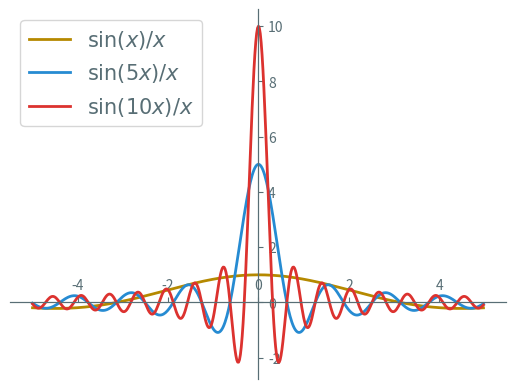

Generate this figure with matplotlib:
import matplotlib.pyplot as plt
import numpy as np

n = 100

x = np.arange(-5, 5, 0.02)
sinc1 = np.sin(1 * x) / x
sinc2 = np.sin(5 * x) / x
sinc3 = np.sin(10 * x) / x

#plt.axis([-5.1, 5.1, -1.1, 1.1])

ax = plt.gca()

ax.xaxis.set_ticks_position('bottom')
ax.spines['bottom'].set_position(('data',0))
ax.spines['bottom'].set_color('#586e75')

ax.yaxis.set_ticks_position('left')
ax.spines['left'].set_position(('data',0))
ax.spines['left'].set_color('#586e75')

ax.xaxis.set_ticks_position('top')
ax.spines['top'].set_position(('data',0))
ax.spines['top'].set_color('#586e75')

ax.yaxis.set_ticks_position('right')
ax.spines['right'].set_position(('data',0))
ax.spines['right'].set_color('#586e75')

ax.tick_params(axis='x', colors='#586e75')
ax.tick_params(axis='y', colors='#586e75')

plt.plot(x, sinc1, color="#b58900", linestyle="-", linewidth=2, label=r'$\sin(x) / x$')
plt.plot(x, sinc2, color="#268bd2", linestyle="-", linewidth=2, label=r'$\sin(5x) / x$')
plt.plot(x, sinc3, color="#dc322f", linestyle="-", linewidth=2, label=r'$\sin(10x) / x$')

legend = plt.legend(loc='upper left', prop={'family':'EB Garamond', 'size':15})
plt.setp(legend.get_texts(), color='#586e75')

plt.savefig('sinc.svg', transparent=True)
